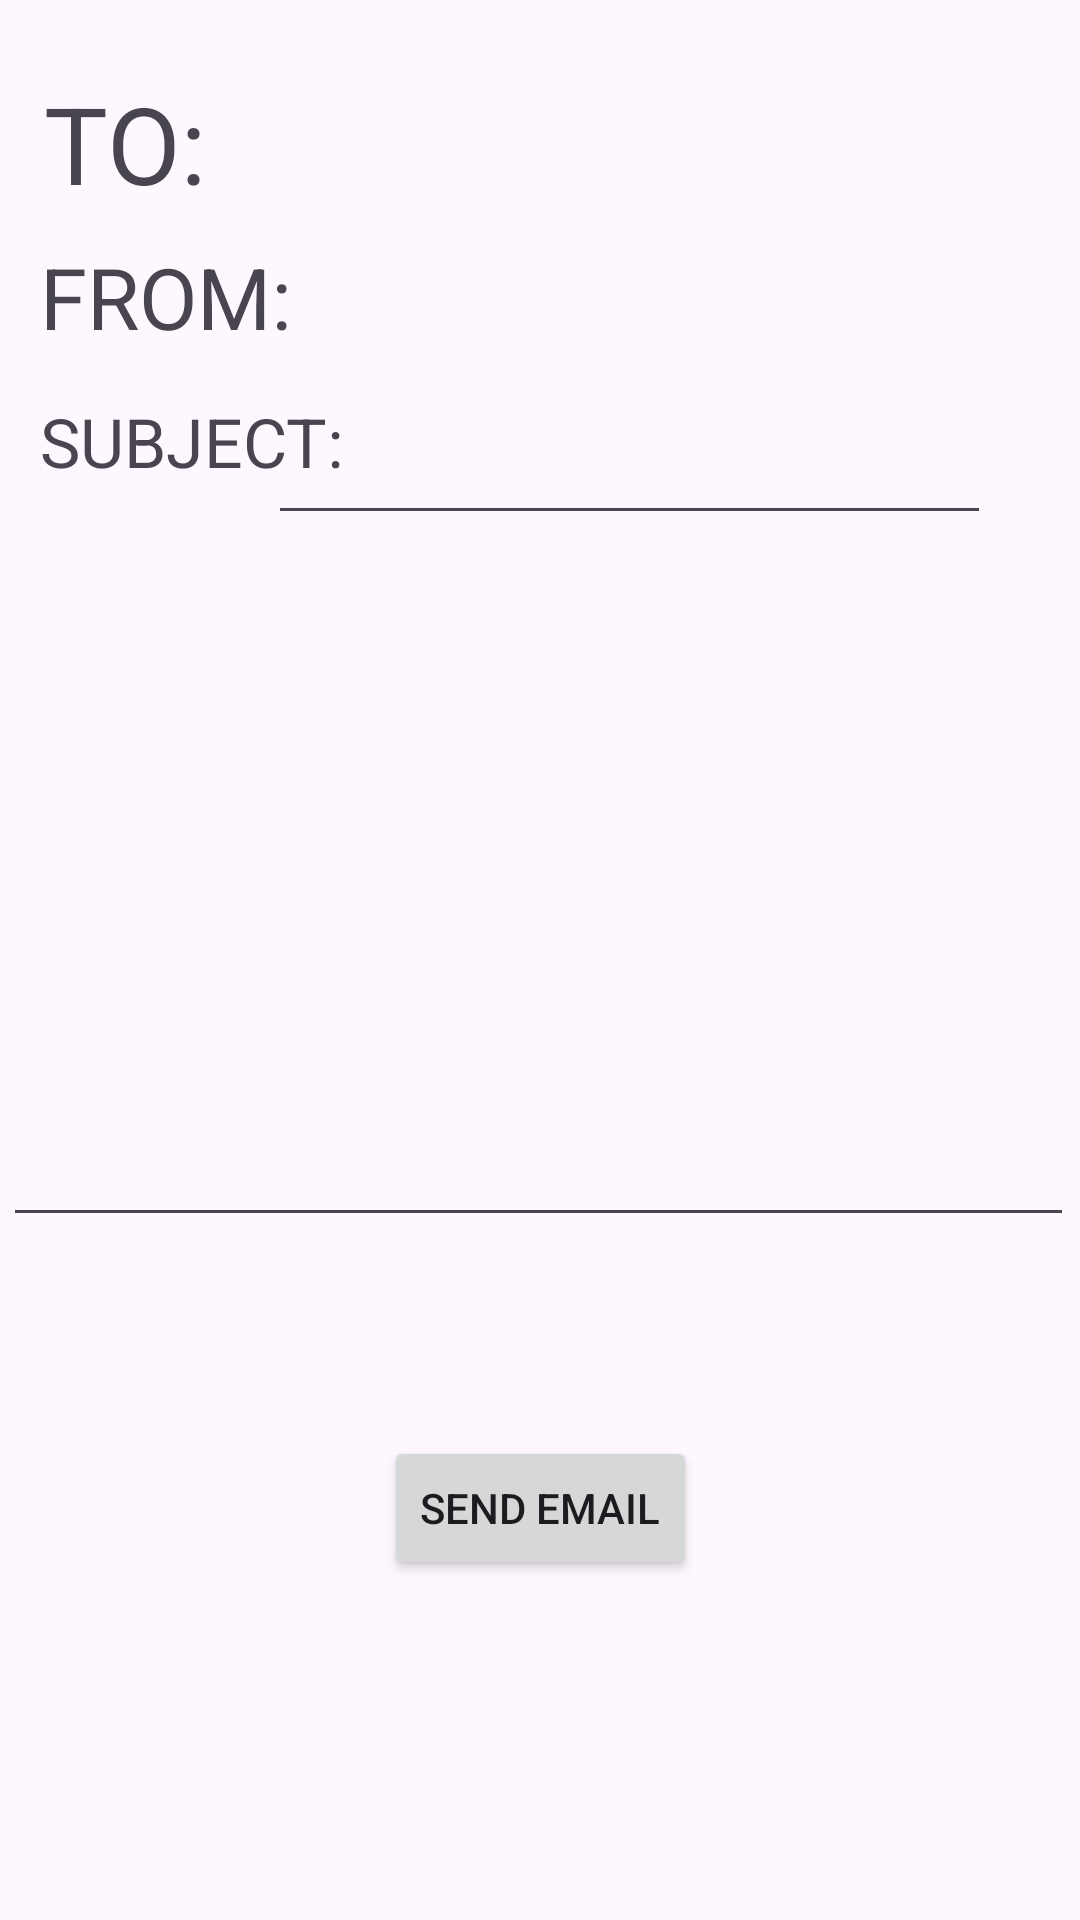

Android layout source for this screen:
<!-- AndroidManifest.xml: application theme Theme.DeptOfInfoTechMobileApp -->
<!-- res/layout/activity_email_everyone.xml -->
<?xml version="1.0" encoding="utf-8"?>
<androidx.constraintlayout.widget.ConstraintLayout xmlns:android="http://schemas.android.com/apk/res/android"
    xmlns:app="http://schemas.android.com/apk/res-auto"
    xmlns:tools="http://schemas.android.com/tools"
    android:layout_width="match_parent"
    android:layout_height="match_parent"
    tools:context=".Email_Everyone">

    

    <TextView
        android:id="@+id/receivertextView"
        android:layout_width="241dp"
        android:layout_height="48dp"
        android:autoSizeTextType="uniform"
        android:autoText="false"
        app:layout_constraintBottom_toBottomOf="parent"
        app:layout_constraintEnd_toEndOf="parent"
        app:layout_constraintHorizontal_bias="0.752"
        app:layout_constraintStart_toStartOf="parent"
        app:layout_constraintTop_toTopOf="parent"
        app:layout_constraintVertical_bias="0.039" />

    <TextView
        android:id="@+id/totextView"
        android:layout_width="62dp"
        android:layout_height="48dp"
        android:autoSizeTextType="uniform"
        android:text="TO:"
        app:layout_constraintBottom_toBottomOf="parent"
        app:layout_constraintEnd_toEndOf="parent"
        app:layout_constraintHorizontal_bias="0.049"
        app:layout_constraintStart_toStartOf="parent"
        app:layout_constraintTop_toTopOf="parent"
        app:layout_constraintVertical_bias="0.04" />

    <TextView
        android:id="@+id/fromtextView"
        android:layout_width="85dp"
        android:layout_height="48dp"
        android:autoSizeTextType="uniform"
        android:text="FROM:"
        app:layout_constraintBottom_toBottomOf="parent"
        app:layout_constraintEnd_toEndOf="parent"
        app:layout_constraintHorizontal_bias="0.049"
        app:layout_constraintStart_toStartOf="parent"
        app:layout_constraintTop_toTopOf="parent"
        app:layout_constraintVertical_bias="0.135" />

    <TextView
        android:id="@+id/subjecttextView2"
        android:layout_width="102dp"
        android:layout_height="48dp"
        android:autoSizeTextType="uniform"
        android:text="SUBJECT:"
        app:layout_constraintBottom_toBottomOf="parent"
        app:layout_constraintEnd_toEndOf="parent"
        app:layout_constraintHorizontal_bias="0.052"
        app:layout_constraintStart_toStartOf="parent"
        app:layout_constraintTop_toTopOf="parent"
        app:layout_constraintVertical_bias="0.223" />

    <TextView
        android:id="@+id/sendertextView"
        android:layout_width="241dp"
        android:layout_height="48dp"
        app:layout_constraintBottom_toBottomOf="parent"
        app:layout_constraintEnd_toEndOf="parent"
        app:layout_constraintHorizontal_bias="0.752"
        app:layout_constraintStart_toStartOf="parent"
        app:layout_constraintTop_toTopOf="parent"
        app:layout_constraintVertical_bias="0.137" />

    <EditText
        android:id="@+id/tyepsubjecteditText"
        android:layout_width="241dp"
        android:layout_height="48dp"
        android:autoSizeTextType="uniform"
        android:ems="10"
        android:inputType="text"
        app:layout_constraintBottom_toBottomOf="parent"
        app:layout_constraintEnd_toEndOf="parent"
        app:layout_constraintHorizontal_bias="0.752"
        app:layout_constraintStart_toStartOf="parent"
        app:layout_constraintTop_toTopOf="parent"
        app:layout_constraintVertical_bias="0.22" />

    <EditText
        android:id="@+id/messageEditText"
        android:layout_width="357dp"
        android:layout_height="238dp"
        android:ems="10"
        android:inputType="text"
        app:layout_constraintBottom_toBottomOf="parent"
        app:layout_constraintEnd_toEndOf="parent"
        app:layout_constraintHorizontal_bias="0.314"
        app:layout_constraintStart_toStartOf="parent"
        app:layout_constraintTop_toTopOf="parent"
        app:layout_constraintVertical_bias="0.434" />

    <Button
        android:id="@+id/sendEmailbtn"
        android:layout_width="wrap_content"
        android:layout_height="wrap_content"
        android:text="Send Email"
        app:layout_constraintBottom_toBottomOf="parent"
        app:layout_constraintEnd_toEndOf="parent"
        app:layout_constraintStart_toStartOf="parent"
        app:layout_constraintTop_toBottomOf="@+id/messageEditText"
        app:layout_constraintVertical_bias="0.369" />

</androidx.constraintlayout.widget.ConstraintLayout>
<!-- resources referenced by this layout -->
<resources>
  <style name="Theme.DeptOfInfoTechMobileApp" parent="Base.Theme.DeptOfInfoTechMobileApp" />
  <style name="Base.Theme.DeptOfInfoTechMobileApp" parent="Theme.Material3.DayNight.NoActionBar">
          
          
      </style>
</resources>
